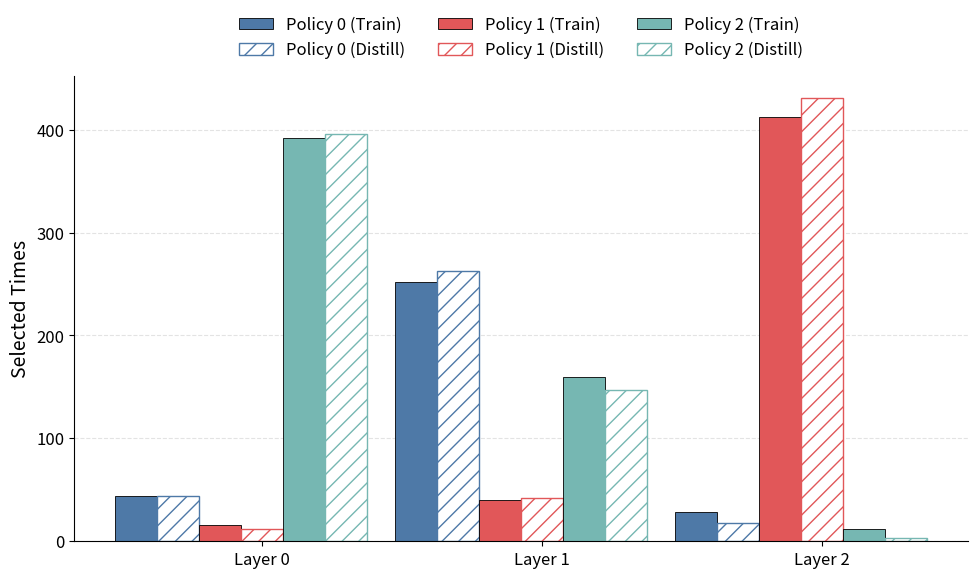

The matplotlib source for this figure:
import matplotlib.pyplot as plt
import numpy as np

# === 全局字体设置 ===
plt.rcParams.update({
    "font.size": 14,
    "axes.titlesize": 16,
    "axes.labelsize": 14,
    "xtick.labelsize": 12,
    "ytick.labelsize": 12,
    "legend.fontsize": 12,
    "pdf.fonttype": 42,   # 保证导出 PDF 时字体更友好
    "ps.fonttype": 42
})

# === 子策略数 ===
num_policies = 3

# === 层名 ===
layer_names = ["Layer 0", "Layer 1", "Layer 2"]

# === 训练策略数据 ===
train_counts = np.array([
    [44, 16, 392],   # Layer 0
    [252, 40, 160],  # Layer 1
    [28, 412, 12]    # Layer 2
])

# === 蒸馏策略数据 ===
distill_counts = np.array([
    [44, 12, 396],   # Layer 0
    [263, 42, 147],  # Layer 1
    [18, 431, 3]     # Layer 2
])

num_layers = train_counts.shape[0]
x = np.arange(num_layers)

# 每个 policy 内的两根小柱之间宽度
bar_width = 0.15
policy_group_width = 2 * bar_width
total_policies_width = num_policies * policy_group_width
start_offset = -total_policies_width / 2 + bar_width / 2

# === 更学术化的配色方案 ===
# Policy 0: 稳重蓝
# Policy 1: 柔和砖红
# Policy 2: 灰青色
colors = ['#4E79A7', '#E15759', '#76B7B2']

fig, ax = plt.subplots(figsize=(10, 6), facecolor='white')
ax.set_facecolor('white')

for i in range(num_policies):
    offset = start_offset + i * policy_group_width

    # Train 柱子：实心填充
    ax.bar(
        x + offset - bar_width / 2,
        train_counts[:, i],
        bar_width,
        label=f"Policy {i} (Train)",
        color=colors[i],
        edgecolor='black',
        linewidth=0.6
    )

    # Distill 柱子：白底 + 同色边框 + 斜线
    ax.bar(
        x + offset + bar_width / 2,
        distill_counts[:, i],
        bar_width,
        label=f"Policy {i} (Distill)",
        facecolor='white',
        edgecolor=colors[i],
        linewidth=1.0,
        hatch='//'
    )

# === 坐标轴与网格 ===
ax.set_ylabel("Selected Times")
ax.set_xticks(x)
ax.set_xticklabels(layer_names)
ax.grid(axis='y', linestyle='--', linewidth=0.8, alpha=0.35)
ax.set_axisbelow(True)

# 去掉上边和右边框，让图更清爽
ax.spines['top'].set_visible(False)
ax.spines['right'].set_visible(False)

# === 图例 ===
ax.legend(
    ncol=3,
    loc='upper center',
    bbox_to_anchor=(0.5, 1.16),
    frameon=False
)

plt.tight_layout()

# === 保存 ===
plt.savefig("policy_selection_comparison.pdf", dpi=300, format="pdf", bbox_inches="tight")
plt.savefig("policy_selection_comparison.png", dpi=300, format="png", bbox_inches="tight")

print("Figure saved to policy_selection_comparison.pdf and policy_selection_comparison.png")

plt.show()
